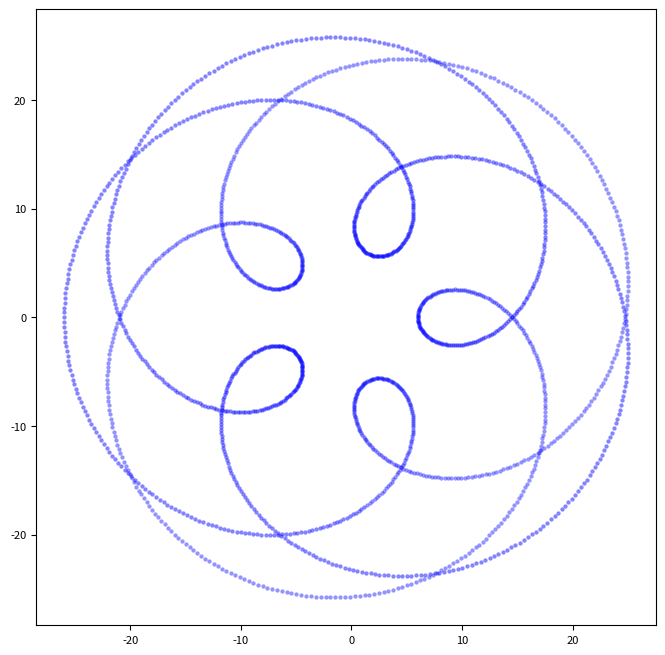
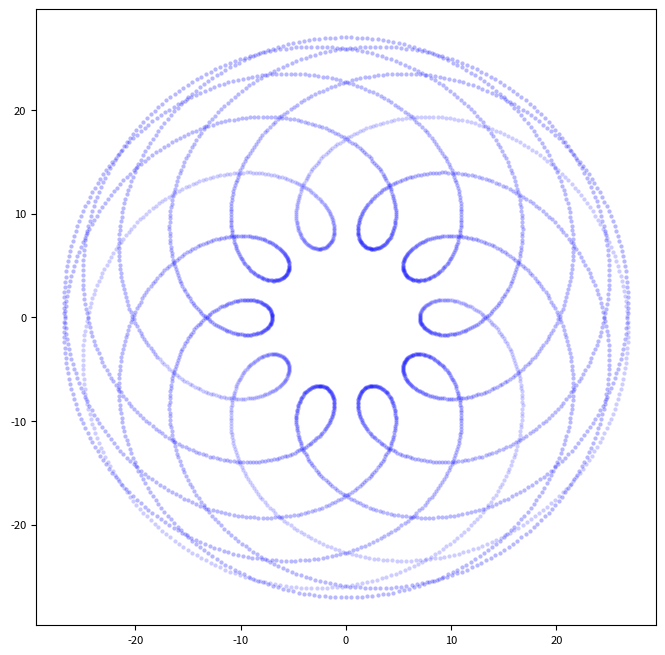
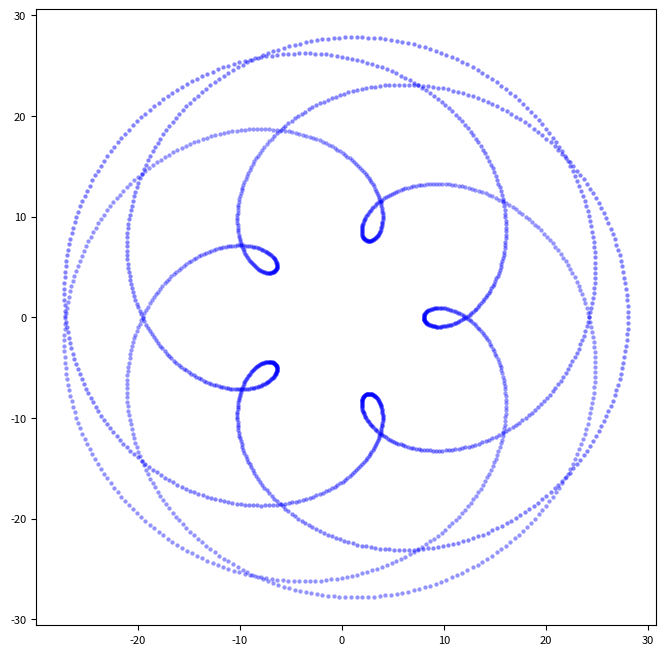
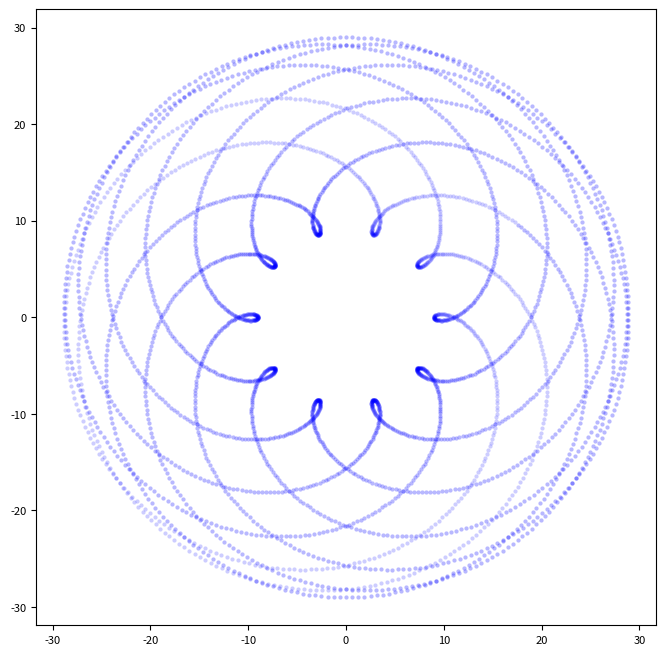
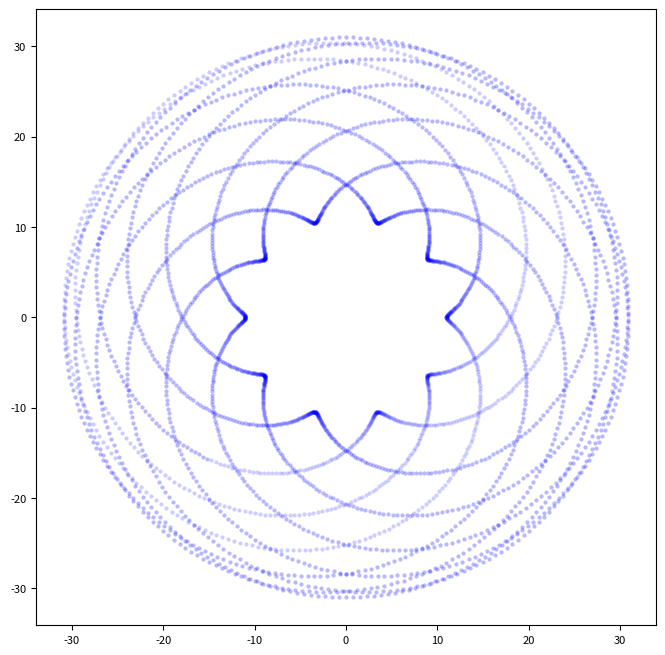
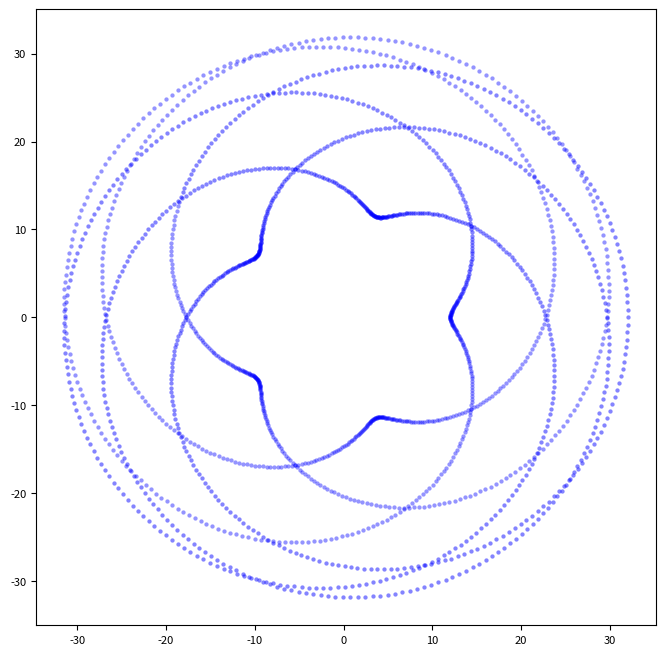
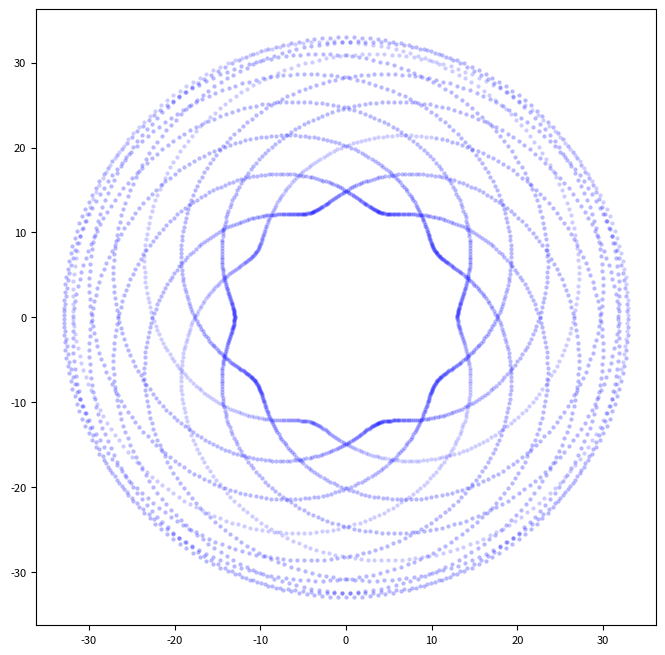
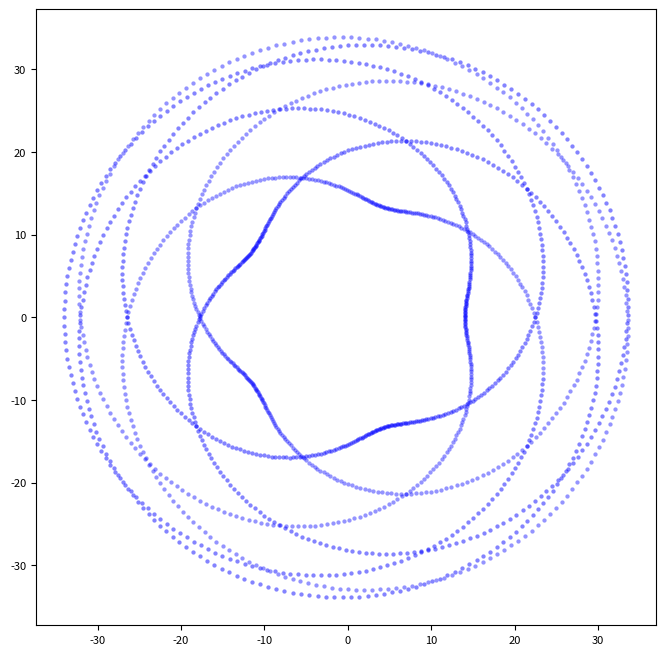
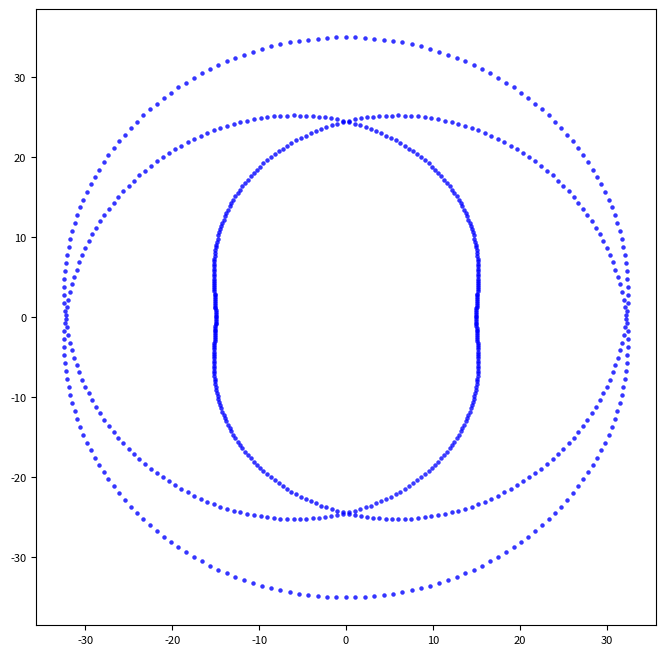
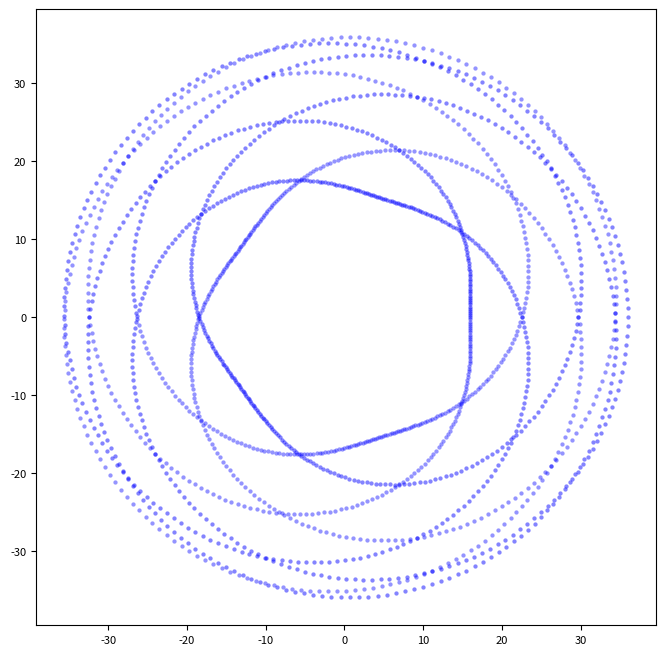
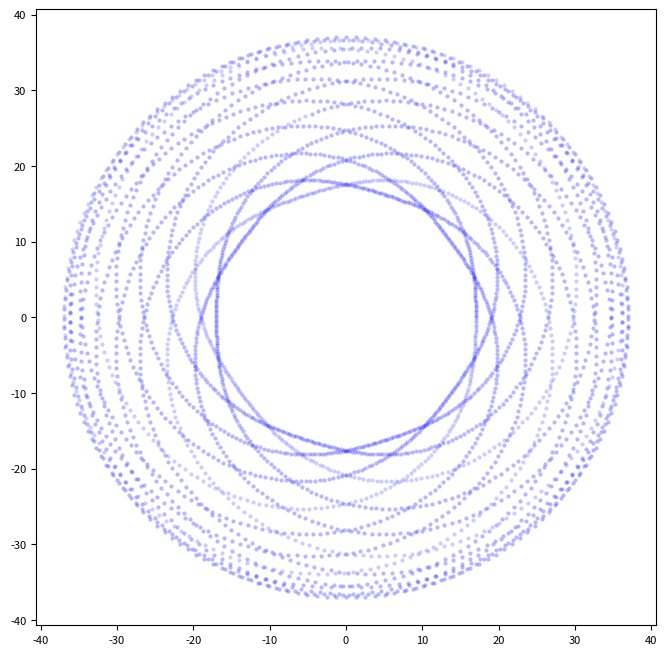
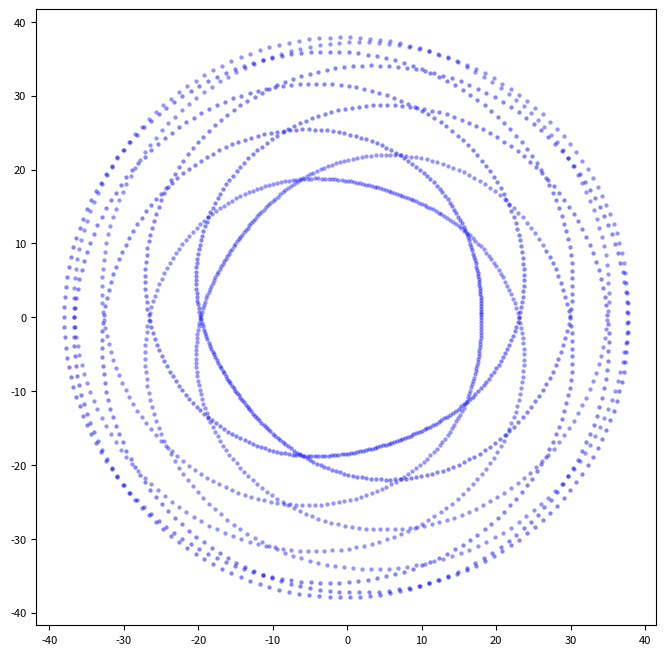
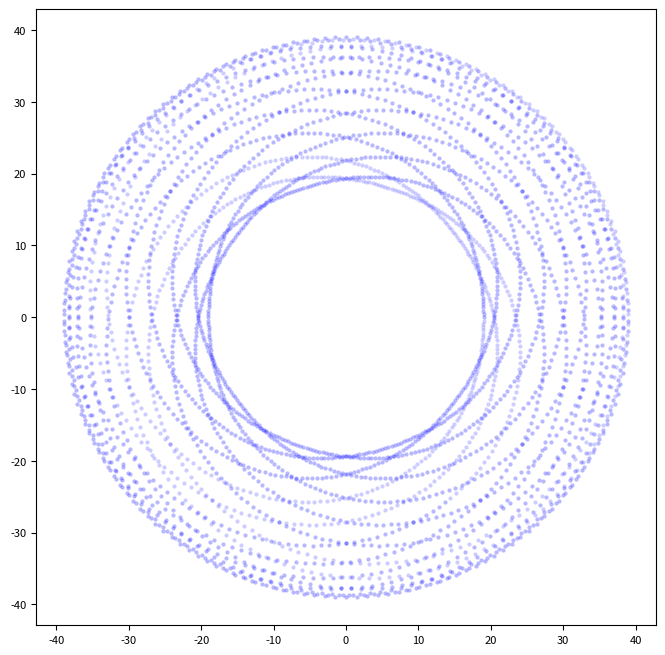
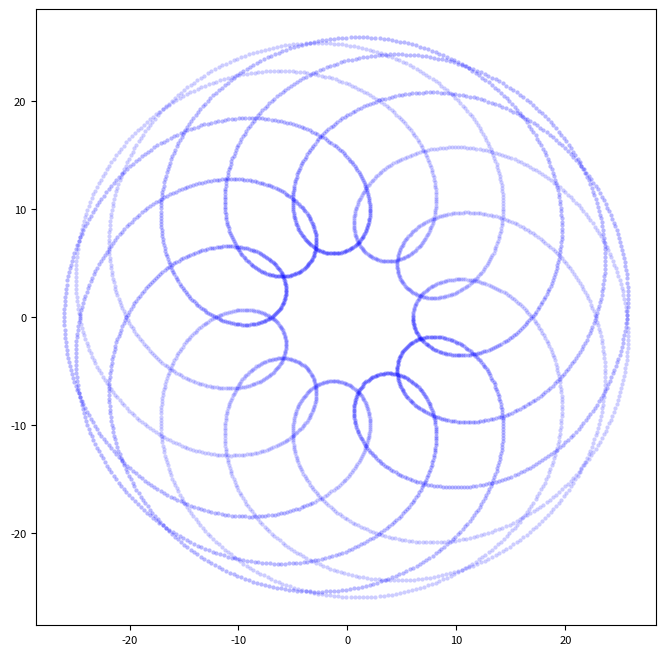
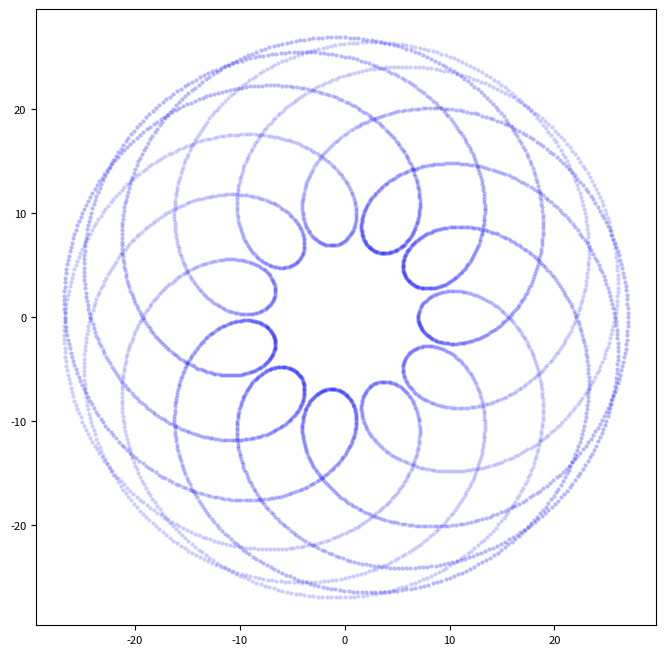
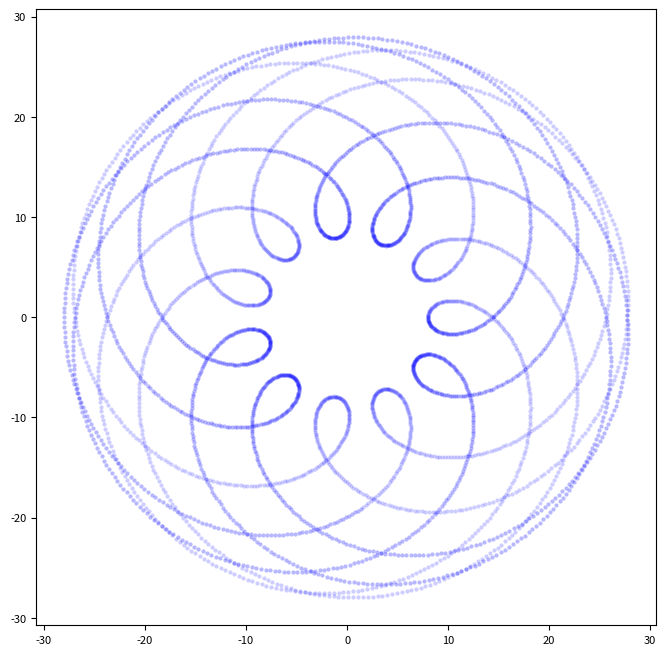

These charts were generated, in order, by the following Python code:
# -*- coding: utf-8 -*-
"""
Created on Mon Jan  9 17:31:52 2023

@author: S.Stycenkov
"""

import matplotlib.pyplot as plt
import math

def myint(x):
    return x - int(x) == 0



R = 10
r = 10
h = 10




a = [[0] * 15 for i in range(15)] 


x = 0
xx = 0

for R in range(10, 25): #(5, 100, 5):
    for r in range(5, 20):
        m = r / R
        N=10000
        if R/r != 1 and R/r != 2 and R/r != 1.5 and R/r != 3 and R/r != 4/3:
            plt.figure(figsize=(8,8))
            plt.rcParams['font.size'] = '8'
            plt.xlabel('', fontsize=10)
            plt.ylabel('', fontsize=10)
            # plt.text(0,0, str(R) + ":" + str(r))
            zz = [
                R * (m + 1) * math.cos(m * i * math.pi / 180) - h * math.cos((m + 1) * i * math.pi / 180)
                for i in range(N)
                ]
            yy = [
                R * (m + 1) * math.sin(m * i * math.pi / 180) - h * math.sin((m + 1) * i * math.pi / 180)
                for i in range(N)
                ]
            # print(*zz)
            # print(*yy)
            plt.plot(zz, yy, ls='None', marker='o', ms=3, mfc='b', alpha=0.1, mew=0)
            plt.show()